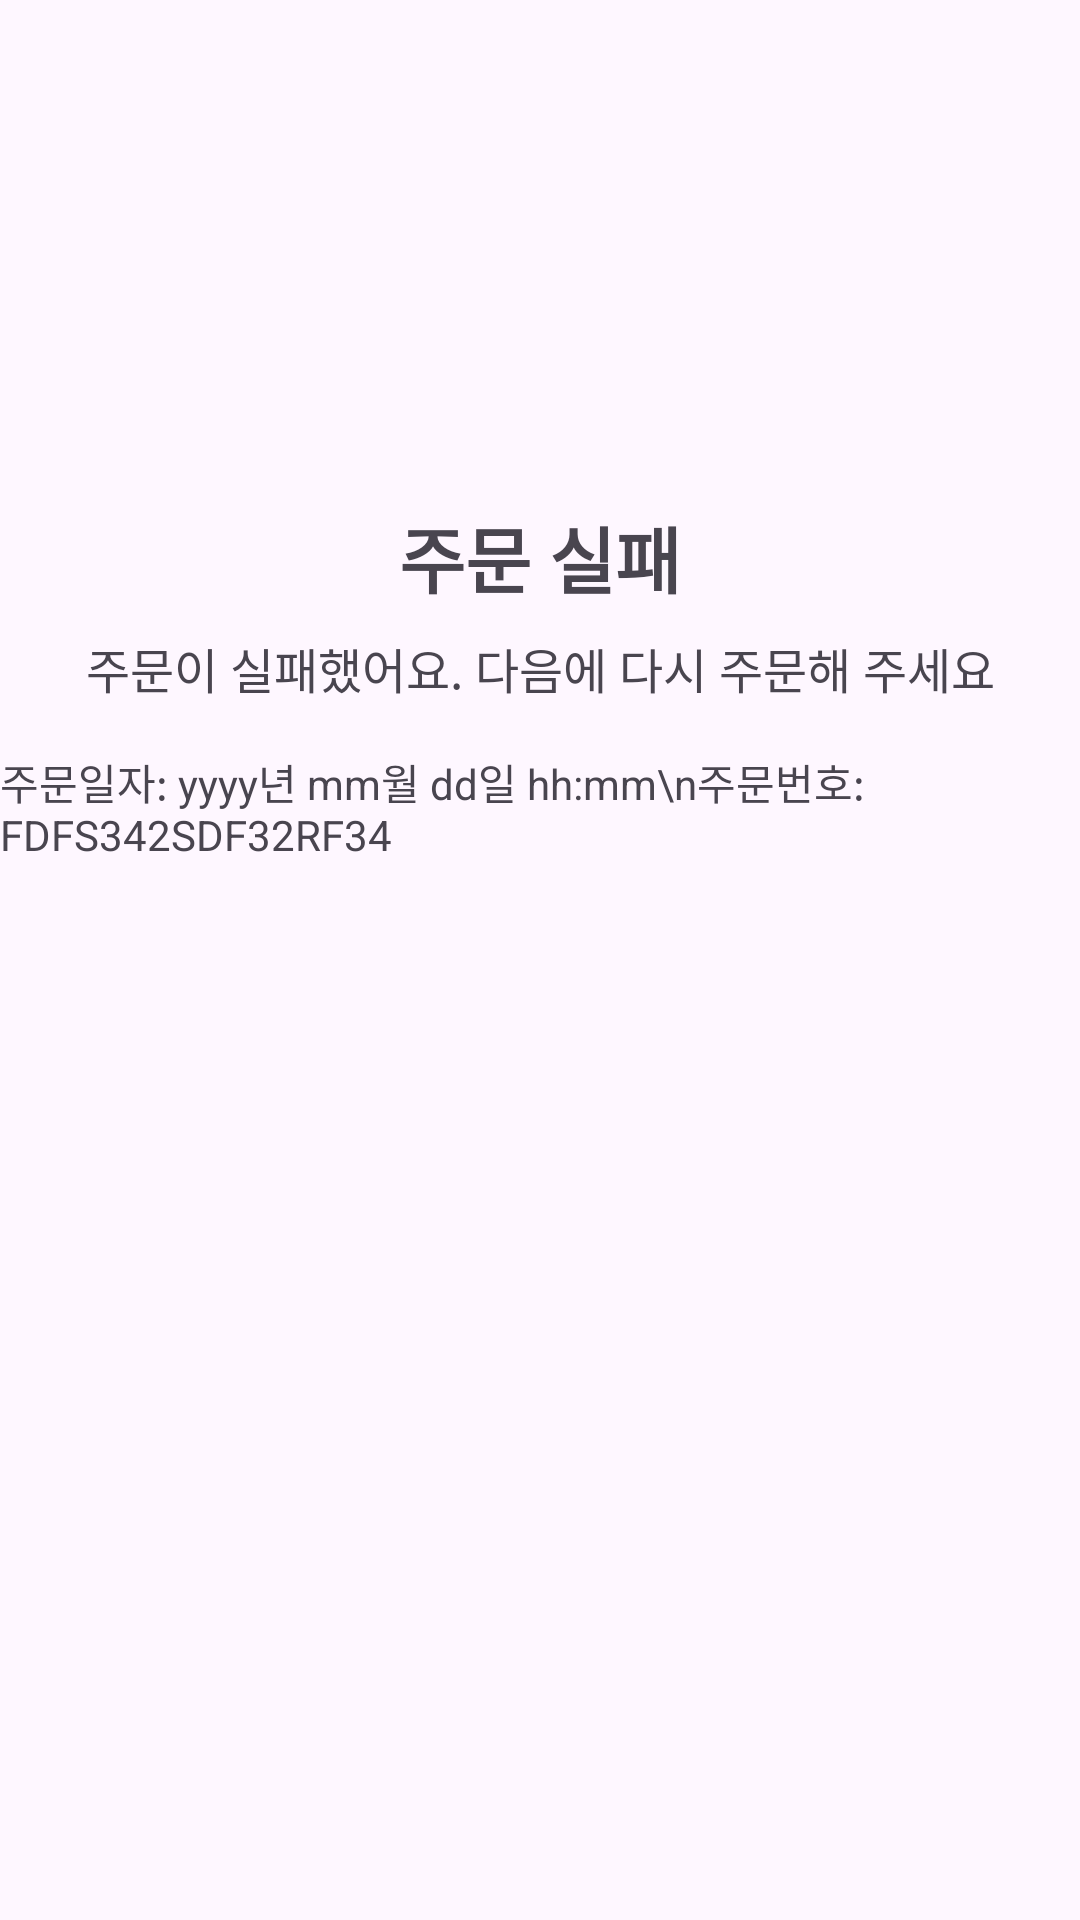

Write the Android layout XML for this screen, with the resource values it uses.
<!-- AndroidManifest.xml: application theme Theme.Yttandroid -->
<!-- res/layout/activity_order_failure.xml -->
<layout>
<androidx.constraintlayout.widget.ConstraintLayout xmlns:android="http://schemas.android.com/apk/res/android"
    xmlns:app="http://schemas.android.com/apk/res-auto"
    xmlns:tools="http://schemas.android.com/tools"
    android:layout_width="match_parent"
    android:layout_height="match_parent"
    tools:context=".order.OrderFailureActivity">

    
    <ImageButton
        android:id="@+id/btnBack"
        android:layout_width="wrap_content"
        android:layout_height="wrap_content"
        android:layout_marginStart="16dp"
        android:layout_marginTop="16dp"
        android:background="?attr/selectableItemBackgroundBorderless"
        android:contentDescription="Back"
        app:layout_constraintStart_toStartOf="parent"
        app:layout_constraintTop_toTopOf="parent" />

    
    <ImageView
        android:id="@+id/imgOrderFailed"
        android:layout_width="120dp"
        android:layout_height="120dp"
        android:layout_marginTop="24dp"
        app:layout_constraintTop_toBottomOf="@+id/btnBack"
        app:layout_constraintStart_toStartOf="parent"
        app:layout_constraintEnd_toEndOf="parent"/>

    
    <TextView
        android:id="@+id/tvOrderFailedTitle"
        android:layout_width="wrap_content"
        android:layout_height="wrap_content"
        android:text="주문 실패"
        android:textSize="24sp"
        android:textStyle="bold"
        app:layout_constraintTop_toBottomOf="@+id/imgOrderFailed"
        app:layout_constraintStart_toStartOf="parent"
        app:layout_constraintEnd_toEndOf="parent"
        android:layout_marginTop="8dp"/>

    
    <TextView
        android:id="@+id/tvOrderFailedDesc"
        android:layout_width="wrap_content"
        android:layout_height="wrap_content"
        android:text="주문이 실패했어요. 다음에 다시 주문해 주세요"
        android:textSize="16sp"
        android:layout_marginTop="8dp"
        app:layout_constraintTop_toBottomOf="@+id/tvOrderFailedTitle"
        app:layout_constraintStart_toStartOf="parent"
        app:layout_constraintEnd_toEndOf="parent" />

    
    <TextView
        android:id="@+id/tvOrderInfo"
        android:layout_width="wrap_content"
        android:layout_height="wrap_content"
        android:text="주문일자: yyyy년 mm월 dd일 hh:mm\n주문번호: FDFS342SDF32RF34"
        android:textSize="14sp"
        android:layout_marginTop="16dp"
        app:layout_constraintTop_toBottomOf="@+id/tvOrderFailedDesc"
        app:layout_constraintStart_toStartOf="parent"
        app:layout_constraintEnd_toEndOf="parent" />

    
    <androidx.recyclerview.widget.RecyclerView
        android:id="@+id/rvOrderItems"
        android:layout_width="0dp"
        android:layout_height="wrap_content"
        android:layout_marginTop="16dp"
        app:layout_constraintTop_toBottomOf="@+id/tvOrderInfo"
        app:layout_constraintStart_toStartOf="parent"
        app:layout_constraintEnd_toEndOf="parent"
        android:layout_marginBottom="16dp"/>

</androidx.constraintlayout.widget.ConstraintLayout>

</layout>
<!-- resources referenced by this layout -->
<resources>
  <style name="Theme.Yttandroid" parent="Base.Theme.Yttandroid" />
  <style name="Base.Theme.Yttandroid" parent="Theme.Material3.DayNight.NoActionBar">
          
          
      </style>
</resources>
